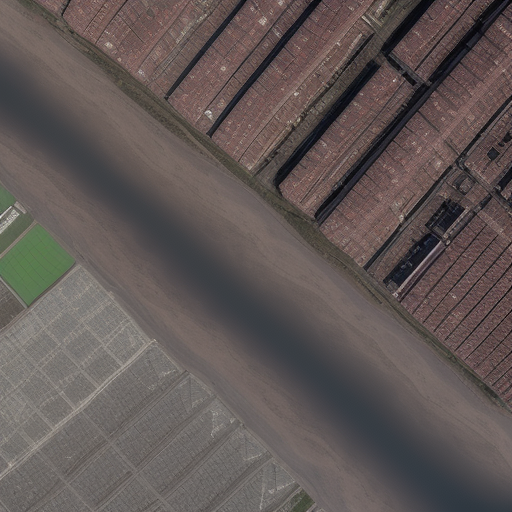
Generation parameters embedded in this image by AUTOMATIC1111 Stable Diffusion web UI or a fork of it (Forge, ...) (PNG 'parameters' text chunk):
Top-down drone satellite view, urban landscape, like google map satellite images, urban landscape, realistic, cinematic lighting, day, atmospheric perspective, immersive
Negative prompt: circular city
Steps: 20, Sampler: Euler a, CFG scale: 7, Seed: 1625015505, Size: 512x512, Model hash: d7fc69397d, Model: realisticVisionV50_v50VAE, Version: v1.5.1